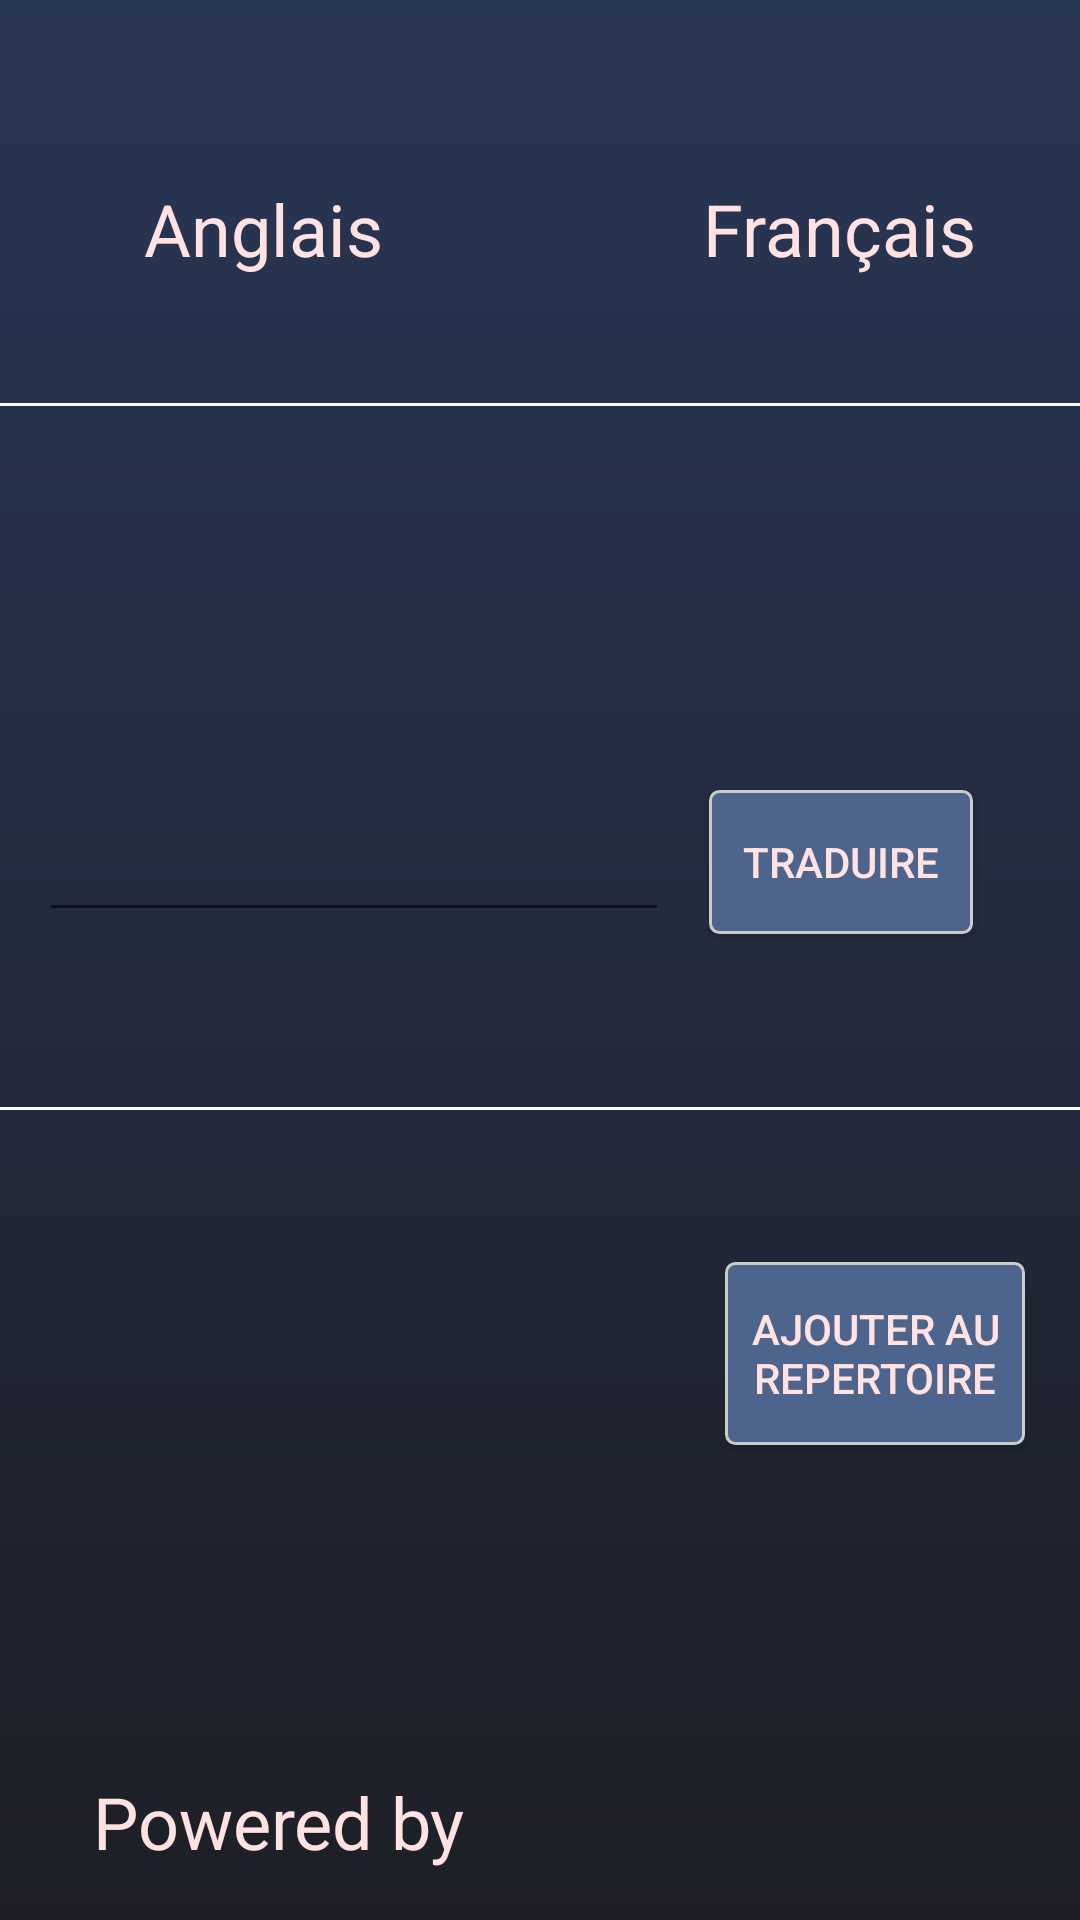

Reconstruct the res/layout file that produces this screen, plus the resources it refers to.
<!-- AndroidManifest.xml: application theme Theme.AppCompat.Light.DarkActionBar -->
<!-- res/layout/activity_traducteur.xml -->
<?xml version="1.0" encoding="utf-8"?>
<android.support.constraint.ConstraintLayout xmlns:android="http://schemas.android.com/apk/res/android"
    xmlns:app="http://schemas.android.com/apk/res-auto"
    xmlns:tools="http://schemas.android.com/tools"
    android:layout_width="match_parent"
    android:layout_height="match_parent"
    android:background="@drawable/gradient"
    android:clickable="true"
    android:focusableInTouchMode="true"
    tools:context=".Traducteur">

    <View
        android:id="@+id/divider4"
        android:layout_width="0dp"
        android:layout_height="1dp"
        android:layout_marginBottom="8dp"
        android:background="@color/colorPrimaryDark"
        android:visibility="visible"
        app:layout_constraintBottom_toTopOf="@+id/edTxMotATrad"
        app:layout_constraintEnd_toEndOf="parent"
        app:layout_constraintHorizontal_bias="0.0"
        app:layout_constraintStart_toStartOf="parent"
        app:layout_constraintTop_toBottomOf="@+id/textViewTraduc2"
        app:layout_constraintVertical_bias="0.253" />

    <TextView
        android:id="@+id/textViewTraduc2"
        android:layout_width="wrap_content"
        android:layout_height="wrap_content"
        android:layout_marginStart="48dp"
        android:layout_marginTop="60dp"
        android:layout_marginEnd="8dp"
        android:text="Français"
        android:textColor="#FFE2E1"
        android:textSize="24sp"
        app:layout_constraintEnd_toEndOf="parent"
        app:layout_constraintHorizontal_bias="0.875"
        app:layout_constraintStart_toStartOf="parent"
        app:layout_constraintTop_toTopOf="parent" />

    <TextView
        android:id="@+id/traduction"
        android:layout_width="wrap_content"
        android:layout_height="wrap_content"
        android:shadowColor="#FFE2E1"
        android:textColor="#FFE2E1"
        android:textColorHighlight="#FFE2E1"
        android:textColorHint="#FFE2E1"
        android:textColorLink="#FFE2E1"
        android:textSize="24sp"
        app:layout_constraintBottom_toBottomOf="parent"
        app:layout_constraintEnd_toEndOf="parent"
        app:layout_constraintHorizontal_bias="0.125"
        app:layout_constraintStart_toStartOf="parent"
        app:layout_constraintTop_toTopOf="parent"
        app:layout_constraintVertical_bias="0.691" />

    <TextView
        android:id="@+id/textYandexPowered"
        android:layout_width="wrap_content"
        android:layout_height="33dp"
        android:layout_marginStart="24dp"
        android:layout_marginTop="8dp"
        android:layout_marginEnd="8dp"
        android:layout_marginBottom="16dp"
        android:text="Powered by"
        android:textColor="#FFE2E1"
        android:textSize="24sp"
        app:layout_constraintBottom_toBottomOf="parent"
        app:layout_constraintEnd_toEndOf="parent"
        app:layout_constraintHorizontal_bias="0.035"
        app:layout_constraintStart_toStartOf="parent"
        app:layout_constraintTop_toBottomOf="@+id/textViewTraduc2"
        app:layout_constraintVertical_bias="1.0" />

    <TextView
        android:id="@+id/textLink"
        android:textColorLink="#fff"
        android:layout_width="wrap_content"
        android:layout_height="33dp"
        android:layout_marginStart="8dp"
        android:layout_marginTop="8dp"
        android:layout_marginEnd="8dp"
        android:layout_marginBottom="16dp"
        android:textColor="@android:color/white"
        android:textSize="24sp"
        app:layout_constraintBottom_toBottomOf="parent"
        app:layout_constraintEnd_toEndOf="parent"
        app:layout_constraintHorizontal_bias="0.0"
        app:layout_constraintStart_toEndOf="@+id/textYandexPowered"
        app:layout_constraintTop_toBottomOf="@+id/textViewTraduc2"
        app:layout_constraintVertical_bias="1.0" />

    <TextView
        android:id="@+id/textViewMotATrad"
        android:layout_width="wrap_content"
        android:layout_height="wrap_content"
        android:layout_marginStart="48dp"
        android:layout_marginTop="60dp"
        android:text="Anglais"
        android:textColor="#FFE2E1"
        android:textSize="24sp"
        app:layout_constraintStart_toStartOf="parent"
        app:layout_constraintTop_toTopOf="parent" />

    <Button
        android:id="@+id/buttonTrad"
        android:layout_width="wrap_content"
        android:layout_height="wrap_content"
        android:layout_marginStart="8dp"
        android:layout_marginTop="8dp"
        android:layout_marginEnd="8dp"
        android:layout_marginBottom="8dp"
        android:background="@drawable/mybouton"
        android:text="Traduire"
        android:textColor="#FFE2E1"
        app:layout_constraintBottom_toBottomOf="parent"
        app:layout_constraintEnd_toEndOf="parent"
        app:layout_constraintHorizontal_bias="0.892"
        app:layout_constraintStart_toStartOf="parent"
        app:layout_constraintTop_toTopOf="parent"
        app:layout_constraintVertical_bias="0.443" />

    <EditText
        android:id="@+id/edTxMotATrad"
        android:layout_width="wrap_content"
        android:layout_height="43dp"
        android:layout_marginStart="8dp"
        android:layout_marginTop="8dp"
        android:layout_marginEnd="8dp"
        android:layout_marginBottom="8dp"
        android:ems="10"
        android:inputType="textPersonName"
        android:shadowColor="#FFE2E1"
        android:textColor="#FFE2E1"
        android:textColorHighlight="#FFE2E1"
        android:textColorHint="#FFE2E1"
        android:textColorLink="#FFE2E1"
        app:layout_constraintBottom_toBottomOf="parent"
        app:layout_constraintEnd_toStartOf="@+id/buttonTrad"
        app:layout_constraintHorizontal_bias="0.471"
        app:layout_constraintStart_toStartOf="parent"
        app:layout_constraintTop_toTopOf="parent"
        app:layout_constraintVertical_bias="0.447" />

    <Button
        android:id="@+id/buttonAddToRep"
        android:layout_width="100dp"
        android:layout_height="61dp"
        android:layout_marginTop="8dp"
        android:layout_marginBottom="48dp"
        android:background="@drawable/mybouton"
        android:text="Ajouter au repertoire"
        android:textColor="#FFE2E1"
        app:layout_constraintBottom_toBottomOf="parent"
        app:layout_constraintEnd_toEndOf="parent"
        app:layout_constraintHorizontal_bias="0.929"
        app:layout_constraintStart_toStartOf="parent"
        app:layout_constraintTop_toTopOf="parent"
        app:layout_constraintVertical_bias="0.789" />

    <View
        android:id="@+id/divider"
        android:layout_width="wrap_content"
        android:layout_height="1dp"
        android:layout_marginBottom="8dp"
        android:background="@color/colorPrimaryDark"
        android:visibility="visible"
        app:layout_constraintBottom_toTopOf="@+id/buttonAddToRep"
        app:layout_constraintEnd_toEndOf="parent"
        app:layout_constraintStart_toStartOf="parent"
        app:layout_constraintTop_toBottomOf="@+id/edTxMotATrad"
        app:layout_constraintVertical_bias="0.578" />

    <Button
        android:id="@+id/swap"
        android:layout_width="35dp"
        android:layout_height="35dp"
        android:layout_marginStart="8dp"
        android:layout_marginTop="40dp"
        android:layout_marginEnd="8dp"
        android:layout_marginBottom="15dp"
        android:background="@drawable/baseline_swap_horiz_white_36"
        android:onClick="setSwap"
        app:layout_constraintBottom_toTopOf="@+id/divider4"
        app:layout_constraintEnd_toStartOf="@+id/textViewTraduc2"
        app:layout_constraintHorizontal_bias="0.476"
        app:layout_constraintStart_toEndOf="@+id/textViewMotATrad"
        app:layout_constraintTop_toTopOf="parent"
        app:layout_constraintVertical_bias="0.424" />

</android.support.constraint.ConstraintLayout>
<!-- resources referenced by this layout -->
<resources>
  <color name="colorPrimaryDark">#ffffff</color>
  <!-- drawable gradient (drawable) -->
  <shape xmlns:android="http://schemas.android.com/apk/res/android"
      android:shape="rectangle">
      <gradient
          android:angle="90"
          android:endColor="#283655   "
          android:startColor="#1e1f26" />
  </shape>
  <!-- drawable mybouton (drawable) -->
  <?xml version="1.0" encoding="utf-8"?>
  <selector xmlns:android="http://schemas.android.com/apk/res/android" >
   <item android:state_pressed="true" >
       <shape android:shape="rectangle"  >
           <corners android:radius="3dip" />
           <stroke android:width="2dip" android:color="#1e1f26" />
           <gradient android:angle="-90" android:startColor="#cccccc   " android:endColor="#cccccc   "  />
       </shape>
   </item>
  <item android:state_focused="true">
       <shape android:shape="rectangle"  >
           <corners android:radius="3dip" />
           <stroke android:width="1dip" android:color="#1e1f26 " />
           <solid android:color="#58857e"/>       
       </shape>
   </item>  
  <item >
      <shape android:shape="rectangle"  >
           <corners android:radius="3dip" />
           <stroke android:width="1dip" android:color="#cccccc" />
           <gradient android:angle="-90" android:startColor="#4d648d    " android:endColor="#4d648d   " />
       </shape>
   </item>
  </selector>
</resources>
